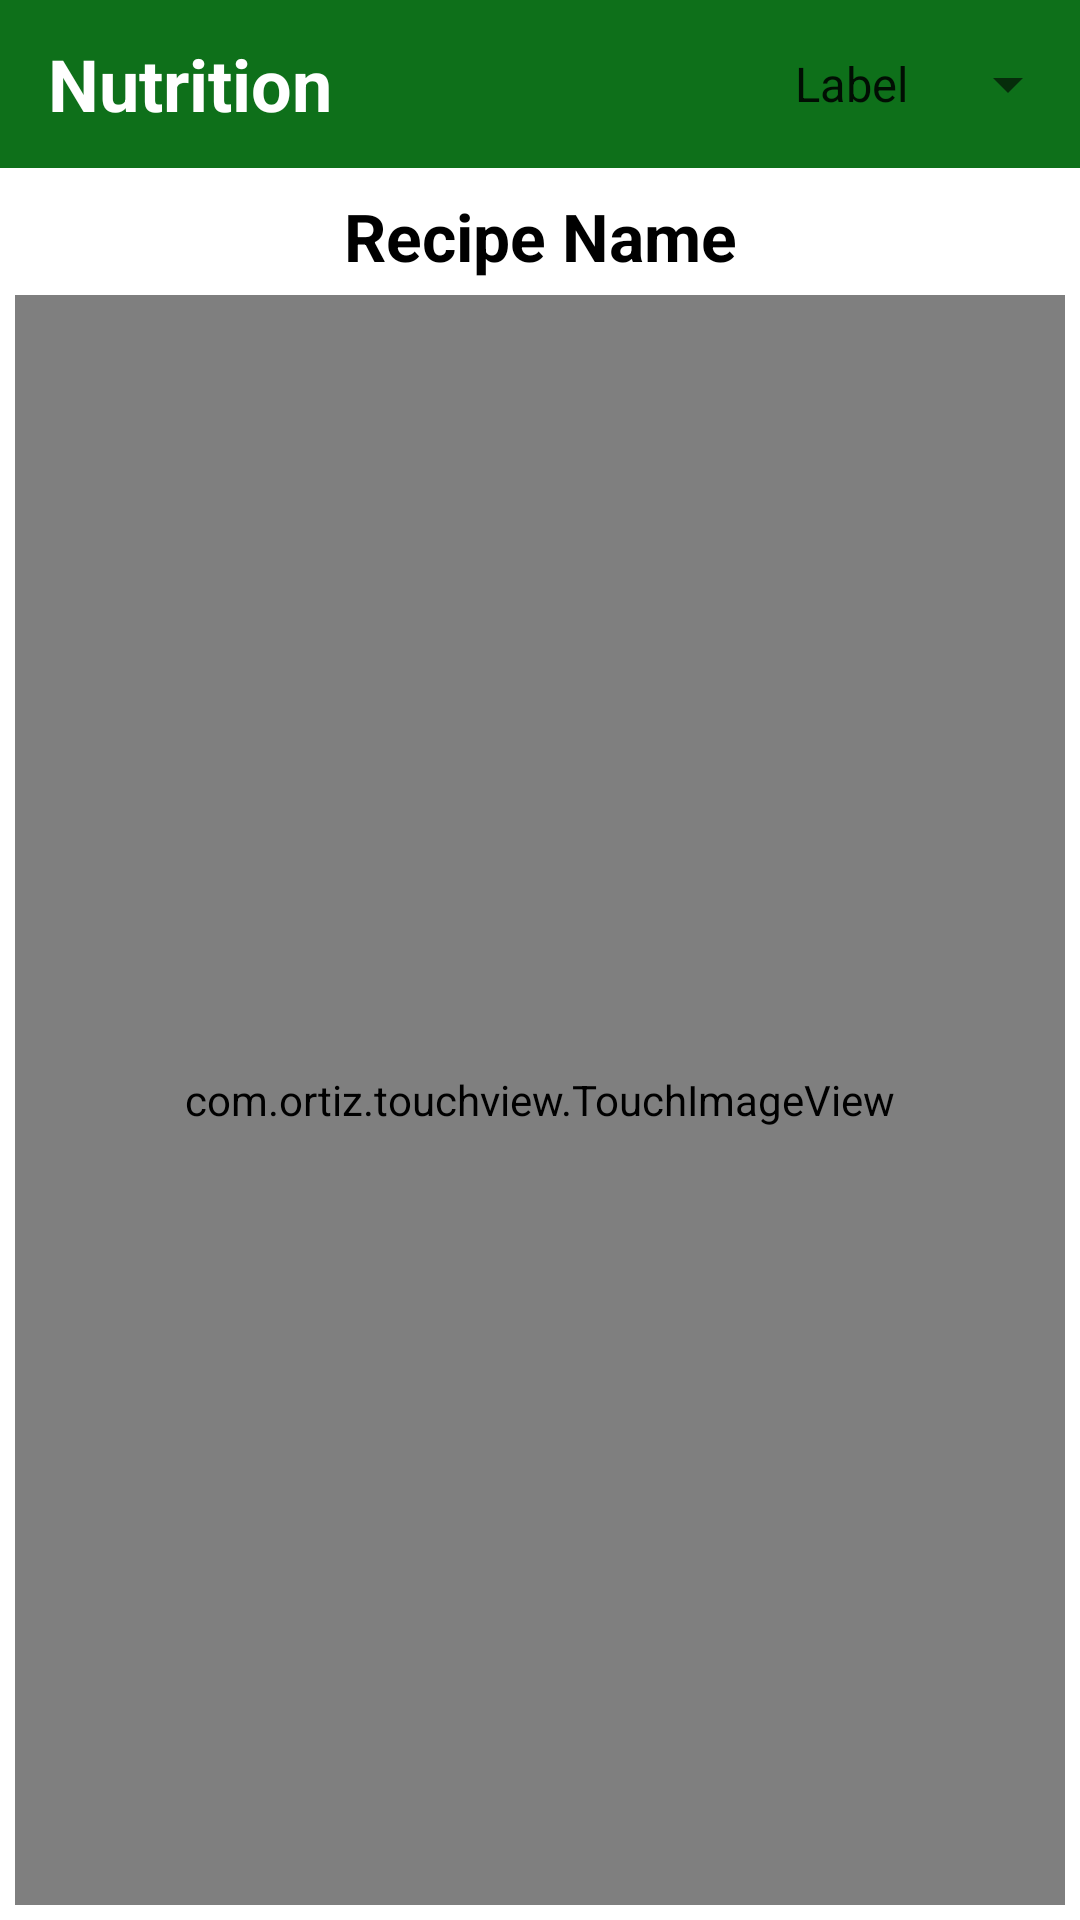

Android layout source for this screen:
<!-- AndroidManifest.xml: application theme AppTheme -->
<!-- res/layout/activity_nutrition.xml -->
<?xml version="1.0" encoding="utf-8"?>
<LinearLayout xmlns:android="http://schemas.android.com/apk/res/android"
    xmlns:app="http://schemas.android.com/apk/res-auto"
    xmlns:tools="http://schemas.android.com/tools"
    android:layout_width="match_parent"
    android:layout_height="match_parent"
    android:orientation="vertical"
    tools:context=".NutritionActivity">

    <androidx.appcompat.widget.Toolbar
        android:layout_width="match_parent"
        android:layout_height="?attr/actionBarSize"
        android:background="@color/colorPrimary">

        <RelativeLayout
            android:layout_width="match_parent"
            android:layout_height="wrap_content"
            android:gravity="center_vertical">

            <TextView
                android:layout_width="wrap_content"
                android:layout_height="match_parent"
                android:gravity="center"
                android:text="Nutrition"
                android:textColor="@color/white"
                android:textSize="@dimen/action_bar_title_size"
                android:textStyle="bold" />
            <Spinner
                android:id="@+id/spinnerNutrition"
                android:layout_width="wrap_content"
                android:layout_height="match_parent"
                android:layout_alignParentRight="true"
                android:entries="@array/nutrition_types"
                android:gravity="center" />
        </RelativeLayout>
    </androidx.appcompat.widget.Toolbar>

    <LinearLayout
        android:layout_width="match_parent"
        android:layout_height="match_parent"
        android:orientation="vertical">

        <TextView
            android:id="@+id/tvMealName"
            android:layout_width="match_parent"
            android:layout_height="wrap_content"
            android:layout_marginTop="8dp"
            android:ellipsize="marquee"
            android:gravity="center"
            android:marqueeRepeatLimit="marquee_forever"
            android:paddingHorizontal="5dp"
            android:scrollHorizontally="true"
            android:singleLine="true"
            android:text="Recipe Name"
            android:textColor="@color/black"
            android:textSize="@dimen/recipe_name_text_size"
            android:textStyle="bold" />
        <LinearLayout
            android:layout_margin="5dp"
            android:elevation="@dimen/random_recipe_card_elevation"
            android:layout_width="match_parent"
            android:layout_height="match_parent">
            <com.ortiz.touchview.TouchImageView
                android:id="@+id/imageViewNutrition"
                android:layout_width="match_parent"
                android:layout_height="match_parent"/>
        </LinearLayout>
    </LinearLayout>
</LinearLayout>
<!-- resources referenced by this layout -->
<resources>
  <string-array name="nutrition_types">
          <item>Label</item>
          <item>Chart</item>
      </string-array>
  <color name="black">#FF000000</color>
  <color name="colorPrimary">#0e701a</color>
  <color name="white">#FFFFFFFF</color>
  <dimen name="action_bar_title_size">24sp</dimen>
  <dimen name="random_recipe_card_elevation">8dp</dimen>
  <dimen name="recipe_name_text_size">22sp</dimen>
  <style name="AppTheme" parent="Theme.MaterialComponents.Light.NoActionBar">
          <item name="colorPrimary">@color/colorPrimary</item>
          <item name="colorPrimaryVariant">@color/white</item>
          <item name="colorOnPrimary">@color/white</item>
          
          <item name="colorSecondary">@color/teal_200</item>
          <item name="colorSecondaryVariant">@color/teal_700</item>
          <item name="colorOnSecondary">@color/black</item>
          
          <item name="android:statusBarColor" tools:targetApi="21">@color/white</item>
          <item name="android:windowLightStatusBar">true</item>
          <item name="android:windowActionBar">false</item>
      </style>
  <color name="teal_200">#FF03DAC5</color>
  <color name="teal_700">#FF018786</color>
</resources>
